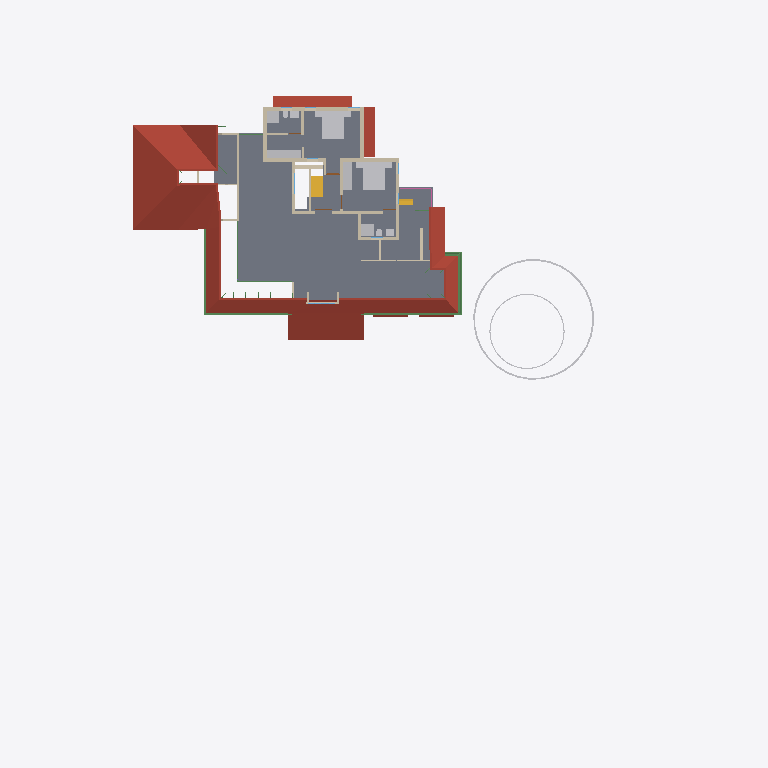
Plan cut of the same IFC building model at storey 'FF' (level 3.45 m, cut at 4.85 m), seen from above with north up, elements coloured by IFC class: 24 walls (beige), 16 other elements (light grey), 7 beams (green), 5 roofs (red-brown), 2 stair flights (yellow), 1 slab (grey), 1 railing (pink). Cut surfaces are drawn darker.
Extent 50.8 m × 48.1 m × 10.5 m (x, y, z). Storeys (7): Footing at -0.72 m; 00 at 0.00 m; GF-Plumbing at 0.00 m; GF at 0.45 m; GF Lintel at 2.50 m; FF at 3.45 m; SF at 6.45 m. Elements (638): 183 IfcWall, 141 IfcBeam, 125 IfcColumn, 50 IfcFurniture, 23 IfcDoor, 23 IfcRailing, 23 IfcWindow, 17 IfcSanitaryTerminal, 15 IfcSlab, 8 IfcPipeSegment, 8 IfcSolarDevice, 7 IfcRoof.

HEADER;
FILE_DESCRIPTION(('ViewDefinition[DesignTransferView]'),'2;1');
FILE_NAME('AnilIFC.ifc','2025-05-26T16:36:04+05:30',(''),(''),'IfcOpenShell 0.8.2','Bonsai 0.8.2','');
FILE_SCHEMA(('IFC4X3'));
ENDSEC;
DATA;
#1=IFCPROJECT('0$WNUybvfAYORhaB4XNFsz',$,'My Project',$,$,$,$,(#14,#26),#9);
#30=IFCSITE('3M0IN1zgbAER3qQbvbHEyN',$,'My Site',$,$,#21593,$,$,$,$,$,$,$,$);
#2446=IFCSITE('1Q_c7uVcTCngKTLSlSECoW',$,'Site',$,$,#21603,#2459,$,$,$,$,$,$,$);
#36=IFCBUILDING('1$IA7hdqP7iPKszbJPMQXv',$,'My Building',$,$,#21598,$,$,$,$,$,$);
#42=IFCBUILDINGSTOREY('2kIwN_l2HEff17hxWulS$t',$,'00',$,$,#21448,$,$,$,$);
#96=IFCBUILDINGSTOREY('1ytHU9NMr9xuhR6nOuParS',$,'GF',$,$,#197670,$,$,$,$);
#113=IFCBUILDINGSTOREY('02Wk4pOKz6S8OjqfsSxw3f',$,'FF',$,$,#26578,$,$,$,$);
#12120=IFCBUILDINGSTOREY('30jjxh13H5ZfRPWBSBUv3P',$,'GF Lintel',$,$,#21443,$,$,$,$);
#63201=IFCBUILDINGSTOREY('29$z2S3$n8RvRPKj7iW$sZ',$,'SF',$,$,#63429,$,$,$,$);
#108970=IFCBUILDINGSTOREY('3iWuMSe1v7khUzkZ98yZ0Z',$,'Footing',$,$,#108991,$,$,$,$);
#147287=IFCBUILDINGSTOREY('2KbWokeHD6$ezCcWwHlXSS',$,'GF-Plumbing',$,$,#147303,$,$,$,$);
#2418=IFCSLAB('2zuPSYDAL5VgmGKHnYEo6Y',$,'Slab',$,$,#197770,#2429,$,$);
#103220=IFCROOF('0MsxFqRGX37voS$3DPyzG8',$,'Roof.007',$,$,#103367,#103362,$,.GABLE_ROOF.);
#32444=IFCROOF('1aUfLipIrEyQs0HVDV7QAC',$,'Roof',$,$,#197790,#32461,$,$);
#76381=IFCGEOGRAPHICELEMENT('2pfiLi3vv79x_8U6RE3CYp',$,'GeographicElement',$,$,#76413,#76449,$,$);
#27810=IFCFURNITURE('1SPv3HdY94TPP__StzdHT6',$,'Furniture',$,$,#30693,#27823,$,$);
#27831=IFCFURNITURE('2_SW9j6Cr8ov2BnsvZD0pv',$,'Furniture',$,$,#98674,#90066,$,$);
#47575=IFCROOF('3XPSi919X2xgowyHdSbiMi',$,'Roof',$,$,#197895,#47592,$,$);
#3745=IFCWALL('3PPEKA0qP28Bdd0QhJ_gm2',$,'Wall',$,$,#110977,#3756,$,$);
#27340=IFCFURNITURE('3BCTQ2eUXDPPlOEgYqoaS1',$,'Furniture',$,$,#29111,#27371,$,$);
#74869=IFCGEOGRAPHICELEMENT('3qyTpdBrLCaxCPBVEhKmZp',$,'GeographicElement',$,$,#76320,#74901,$,$);
#30474=IFCFURNITURE('0PnCGZkhj8HucArEpD2kQd',$,'Furniture',$,$,#30698,#30502,$,$);
#29582=IFCSTAIRFLIGHT('2HjMoCmO94KuMRiXbMpo$G',$,'StairFlight',$,$,#197785,#29688,$,5,4,0.160000002384186,0.25,.STRAIGHT.);
#72671=IFCBEAM('2zub4Ha99Aj9oO_EQOFtU0',$,'Beam',$,$,#198690,#72682,$,$);
#3797=IFCWALL('3E$5CYP8T92uwjDtsIf6$M',$,'Wall',$,$,#197269,#3808,$,$);
#4605=IFCWALL('0R6ynCLsLAcec_q9E8Ic4t',$,'Wall',$,$,#194646,#4616,$,$);
#3979=IFCWALL('2kq4XltiX27QGB58zgBIu7',$,'Wall',$,$,#113006,#3990,$,$);
#3771=IFCWALL('1BQWAl8DT5I8F3hizVQb3r',$,'Wall',$,$,#114645,#3782,$,$);
#60995=IFCBEAM('1FTpcMGGL2n8PceFie_U$1',$,'Beam',$,$,#198245,#61006,$,$);
#4005=IFCWALL('0DxJeEnmv1xRQT1YoHF$5a',$,'Wall',$,$,#113062,#4016,$,$);
#64765=IFCWALL('1n$hjU3Dj8hwh6UFKCxvkK',$,'Wall',$,$,#196418,#64776,$,$);
#59556=IFCBEAM('3DacxyAcb1rgkIRB6bKKvQ',$,'Beam',$,$,#198235,#59567,$,$);
#59682=IFCBEAM('0V2GHbJjfFLAdRNeeuYlrk',$,'Beam',$,$,#198240,#59693,$,$);
#26988=IFCSANITARYTERMINAL('3e2NvaNDr3ZPhn2fIoU3SX',$,'SanitaryTerminal',$,$,#30076,#27001,$,$);
#26866=IFCSANITARYTERMINAL('1YE_NqT8v46u1Dd3XwNnli',$,'SanitaryTerminal',$,$,#30071,#26897,$,$);
#3953=IFCWALL('2R6HHcsQjDZxHSe0tdJp0W',$,'Wall',$,$,#194595,#3964,$,$);
#26129=IFCWALL('0ger0g3pfBQfJD7OM8jOCN',$,'Wall',$,$,#197402,#26140,$,$);
#29358=IFCWALL('3U3_2IE6LES8tAXzbZT3By',$,'Wall',$,$,#199140,#29370,$,$);
#4631=IFCWALL('32cQZexAvBCO_o8rt9HHU$',$,'Wall',$,$,#194540,#4642,$,$);
#4491=IFCWALL('0$RRVrqLr7eeV_FSYo5Nkw',$,'Wall',$,$,#114073,#4502,$,$);
#3901=IFCWALL('2Bvgfflh98quKCLNNOeAbJ',$,'Wall',$,$,#112775,#3912,$,$);
#113194=IFCWALL('1WVu$Hs8fEuOKpLmv8LTuy',$,'Wall',$,$,#199190,#113205,$,$);
#44961=IFCWALL('1W3$tepJP0leY7YOeWnHjR',$,'Wall',$,$,#199075,#44967,$,$);
#64188=IFCSTAIRFLIGHT('0_g1NE2VX6L9HhOtXunBr8',$,'StairFlight',$,$,#88994,#64220,$,12,11,0.208333333333333,0.0500000007450581,.STRAIGHT.);
#4694=IFCWALL('0m8bqtedHCBOulSTjJoeI4',$,'Wall',$,$,#197623,#4705,$,$);
#3927=IFCWALL('3dADdcYTz2FxrWMI4C4ESG',$,'Wall',$,$,#113669,#3938,$,$);
#13124=IFCROOF('2Wc40MyBn5PgqI1Y_x0pIx',$,'Roof',$,$,#197675,#13135,$,$);
#13272=IFCROOF('1fNnHheW1DS9OM80bg67kK',$,'Roof',$,$,#197680,#13283,$,$);
#26944=IFCSANITARYTERMINAL('1kMW_LXVHF4h5etss$cMFc',$,'SanitaryTerminal',$,$,#27039,#26975,$,$);
#50139=IFCBEAM('3oaU3P42n2DfI8oBItLzLr',$,'Beam',$,$,#198485,#50150,$,$);
#27040=IFCSANITARYTERMINAL('3KNRg3PtT17fCDyWWbTw5P',$,'SanitaryTerminal',$,$,#29166,#27053,$,$);
#72749=IFCBEAM('1BkqY8oCLEFQschQf8wmVq',$,'Beam',$,$,#198695,#72760,$,$);
#50712=IFCBEAM('2UTLu$23T7uu5HKhifMyWs',$,'Beam',$,$,#198155,#50723,$,$);
#64539=IFCRAILING('0DvFksG_94yOnkzD5IW9CG',$,'Railing',$,'FRAMELESS_PANEL',#64949,#64557,$,.USERDEFINED.);
#27711=IFCFURNITURE('33WZ1oYRD8FO4aV1atP_Bu',$,'Furniture',$,$,#98664,#27724,$,$);
#27737=IFCFURNITURE('0l60d4J$P0H8VI$axZE9di',$,'Furniture',$,$,#30683,#27750,$,$);
#27758=IFCFURNITURE('1kmyPfXbL8VBKOJILvAoKN',$,'Furniture',$,$,#98669,#27771,$,$);
#27784=IFCFURNITURE('3crAuABsT2gf$q7A0hVci4',$,'Furniture',$,$,#30688,#27797,$,$);
#3823=IFCWALL('3yES3GBwH1VPUe8SP9NEYj',$,'Wall',$,$,#113862,#3834,$,$);
#20123=IFCWALL('23C6IFMfT5c9qVYymYr$CN',$,'Wall',$,$,#199160,#20134,$,$);
#27014=IFCSANITARYTERMINAL('0st4ogfJPBBPJTFcX0IgQ5',$,'SanitaryTerminal',$,$,#29161,#27027,$,$);
#55209=IFCWALL('1roh8A3W97r8ozZ8qxwk6X',$,'Wall',$,$,#196395,#55220,$,$);
#37165=IFCWALL('1jv1$ib1XDYuoVZOluvqnT',$,'Wall',$,$,#37380,#37171,$,$);
#2056=IFCWALL('3m9H6N70nCXvzVOEeycG90',$,'Wall',$,$,#199165,#2067,$,$);
#26905=IFCSANITARYTERMINAL('3zSYiSNArASReHJBZFd6ie',$,'SanitaryTerminal',$,$,#27013,#26936,$,$);
#73217=IFCWALL('0nuaf4wVn87eUKYnbQPTY1',$,'Wall',$,$,#196436,#73252,$,$);
#25659=IFCWALL('0RIdlLK$jAGPzQ5U4dZVLB',$,'Wall',$,$,#196560,#25665,$,$);
ENDSEC;